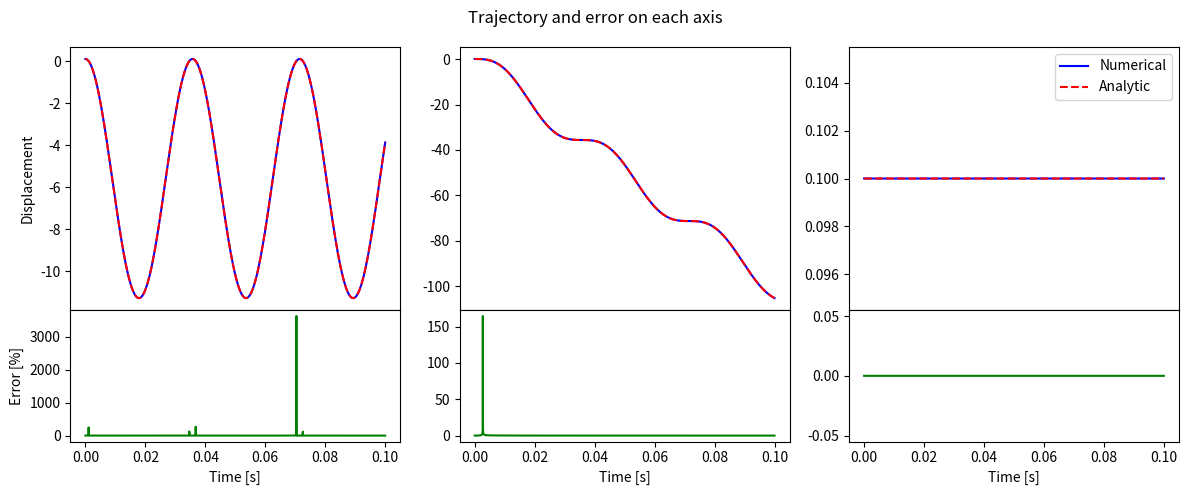
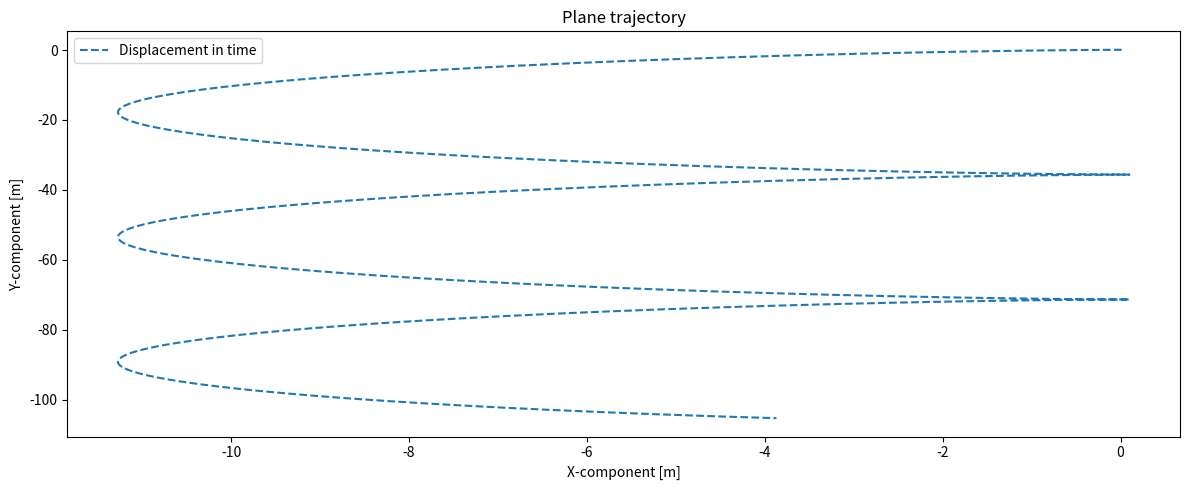
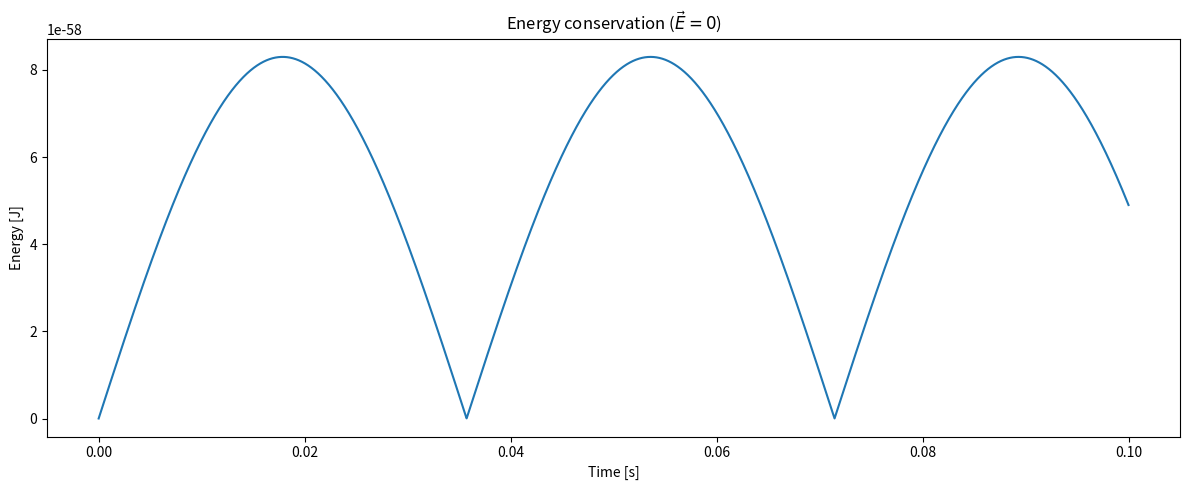

Python code for these plots, in order:
import matplotlib.pyplot as plt
import matplotlib.gridspec as gridspec
import numpy as np
import scipy.constants as const

#################################### Implémentation Boris pusher ##########################################

def Electric_field(r,t):
    return np.array([1e-6,0,0]) #E field 1e-6

def Magnetic_field(r,t):
    return np.array([0,0,1e-9]) #B field 1e-8,-9

def Boris_pusher(r0, v0, t0, tf, dt, E, B, q, m):
    L_t = np.arange(t0,tf,dt)
    L_r = np.zeros((np.shape(L_t)[0],3))
    L_r[0,:] = r0
    L_v = np.zeros((np.shape(L_t)[0],3))
    L_v[0,:] = v0

    for n in range(1,np.shape(L_t)[0]):
        rn, vn, tn = L_r[n-1,:], L_v[n-1,:], L_t[n-1]
        vminus = vn + q / m * E(rn, tn + dt/2) * dt / 2

        t = q * dt / (2 * m) * B(rn, tn + dt/2)
        s = 2 / (1 + np.dot(t,t)) * t
        
        vprime = vminus + np.cross(vminus, t)
        vplus = vminus + np.cross(vprime, s)

        vnp1 = vplus + q / m * E(rn, tn + dt/2) * dt / 2
        rnp1 = rn + vn * dt
        L_r[n,:] = rnp1
        L_v[n,:] = vnp1
    
    return L_t, L_r, L_v

def analytical_solution(L_t, r0, v0, q, m, B, E): # Solution for a drift in crossed E and B fields (uniform and constant) only for Bz
    omega = np.abs(q) * np.linalg.norm(B) / m
    E_cross_B = np.cross(E, B) / np.linalg.norm(B)**2
    r_analytical = []
    for t in L_t:
        x_t = r0[0] + (v0[0] - E_cross_B[0]) * np.sin(omega*t) / omega - (v0[1] - E_cross_B[1]) * (1-np.cos(omega*t)) / omega + E_cross_B[0] * t
        y_t = r0[1] + (v0[1] - E_cross_B[1]) * np.sin(omega*t) / omega + (v0[0] - E_cross_B[0]) * (1-np.cos(omega*t)) / omega + E_cross_B[1] * t
        z_t = r0[2] + v0[2] * t + q * E[2] / (2 * m) * t**2
        r_analytical.append(np.array([x_t,y_t,z_t]))
        # r_analytical.append(r0 + (v0 - E_cross_B) / omega * np.array([np.sin(omega*t), 1 - np.cos(omega*t), 0]) + E_cross_B * t)
    return np.array(r_analytical)

################################### Plotting function #################################

def comparaison(L_t, L_r, L_analytic, save = False):
    fig = plt.figure(figsize=(12,5))
    gs = gridspec.GridSpec(2,3,fig,height_ratios=[2,1], hspace=0)
    fig.suptitle("Trajectory and error on each axis")

    ax1, ax2 = fig.add_subplot(gs[0,0]), fig.add_subplot(gs[1,0])
    ax3, ax4 = fig.add_subplot(gs[0,1]), fig.add_subplot(gs[1,1])
    ax5, ax6 = fig.add_subplot(gs[0,2]), fig.add_subplot(gs[1,2])

    ax1.plot(L_t, L_r[:,0], label="Numerical", color="blue")
    ax1.plot(L_t, L_analytic[:,0], "--",label="Analytic", color="red")
    ax1.set_xticks([])
    ax1.set_ylabel("Displacement")
    ax2.plot(L_t, np.abs((L_r[:,0] - L_analytic[:,0]) / L_analytic[:,0]) * 100, label = "Relativ error", color="green")
    ax2.set_xlabel("Time [s]")
    ax2.set_ylabel("Error [%]")

    ax3.plot(L_t, L_r[:,1], label="Numerical", color="blue")
    ax3.plot(L_t, L_analytic[:,1], "--",label="Analytic", color="red")
    ax3.set_xticks([])
    ax4.plot(L_t, np.abs((L_r[:,1] - L_analytic[:,1]) / L_analytic[:,1]) * 100, label = "Relativ error", color="green")
    ax4.set_xlabel("Time [s]")

    ax5.plot(L_t, L_r[:,2], label="Numerical", color="blue")
    ax5.plot(L_t, L_analytic[:,2], "--",label="Analytic", color="red")
    ax5.set_xticks([])
    ax5.legend()
    ax6.plot(L_t, np.abs((L_r[:,2] - L_analytic[:,2]) / L_analytic[:,2]) * 100, label = "Relativ error", color="green")
    ax6.set_xlabel("Time [s]")

    plt.tight_layout()
    if save:
        plt.savefig("comparaison.png", dpi = 300)
    plt.show()

def plot_3component(L_t, L_r, save = False):
    fig = plt.figure(num="3 Component", figsize=(12,5))
    fig.suptitle("All 3 component")
    gs = gridspec.GridSpec(1,3,fig)

    ax1, ax2, ax3 = fig.add_subplot(gs[0,0]), fig.add_subplot(gs[0,1]), fig.add_subplot(gs[0,2])

    ax1.plot(L_t,L_r[:,0], label="X-component")
    ax1.set_xlabel("Time [s]")
    ax1.set_ylabel("Displacement [m]")

    ax2.plot(L_t, L_r[:,1], label = "Y-Component")
    ax2.set_xlabel("Time [s]")
       
    ax3.plot(L_t, L_r[:,2], label = "Z-Component")
    ax3.set_xlabel("Time [s]")

    plt.tight_layout()
    ax1.legend()
    ax2.legend()
    ax3.legend()
    if save:
        plt.savefig("all_component.png", dpi = 300)

def plot_2D(L_x, L_y, save = False):
    plt.figure(num="Plot 2D", figsize=(12,5))
    step = 100
    plt.plot(L_x[step::], L_y[step::], "--",label = "Displacement in time")
    plt.xlabel("X-component [m]")
    plt.ylabel("Y-component [m]")
    plt.title("Plane trajectory")
    plt.legend()
    plt.tight_layout()

    if save:
        plt.savefig("2D_plot.png", dpi = 300)
    plt.show()

def plot_energy(L_t, L_v2, m, save = False):
    L_E = m*m * L_v2 / 2

    plt.figure("Energy", figsize = (12,5))
    plt.plot(L_t, L_E)
    plt.xlabel("Time [s]")
    plt.ylabel("Energy [J]")
    plt.title(r"Energy conservation ($\vec{E}=0$)")
    plt.tight_layout()

    if save:
        plt.savefig("energy.png",dpi = 300)
    
    plt.show()

#################################### Execution #######################################

q, m = -const.elementary_charge, const.electron_mass

t0, tf, dt = 0, 0.1, 1e-5
r0 = np.array([0.1,0.1,0.1])
v0 = np.array([1e-2,0,0])

L_t, L_r, L_v = Boris_pusher(r0, v0, t0, tf, dt, Electric_field, Magnetic_field, q, m)
L_analytic = analytical_solution(L_t, r0, v0, q, m, Magnetic_field(r0,0), Electric_field(r0,0))
comparaison(L_t, L_r, L_analytic)
#plot_3component(L_t, L_r)
plot_2D(L_r[:,0], L_r[:,1])
plot_energy(L_t, np.linalg.norm(L_v, axis=1), m)